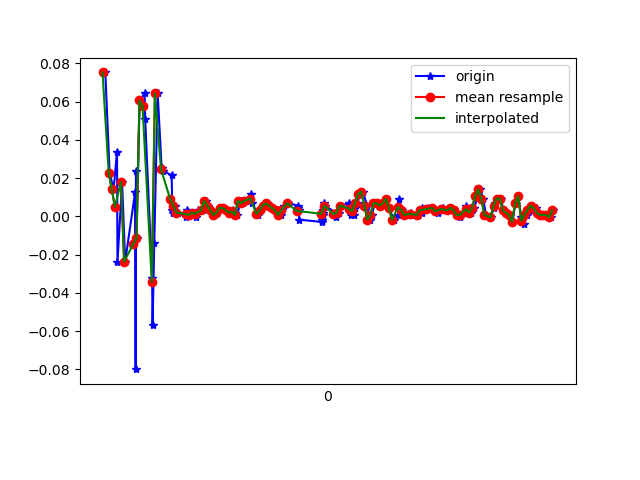

Values plotted in this chart, from the file beside it:
1617762543598, 458180294787362, 0.07521716, 0.13507895, -0.014563761
1617762543626, 458180313831058, 0.02268, -0.1911, 0.02942
1617762543652, 458180332849954, 0.01413, -0.05551, -0.01334
1617762543674, 458180351893650, 0.03368, -0.1215, 0.03308
1617762543677, 458180370912546, -0.02374, -0.07262, -0.01701
1617762543707, 458180389945570, 0.0178, 0.1583, 0.01476
1617762543727, 458180408988258, -0.02374, -0.1203, -0.01334
1617762543792, 458180428006146, 0.01291, 0.2218, -0.007233
1617762543795, 458180447048834, -0.07994, -0.1899, 0.003762
1617762543797, 458180466091522, 0.0239, 0.245, -0.02678
1617762543801, 458180485109410, -0.01153, -0.07017, 0.01842
1617762543821, 458180504146626, 0.06056, -0.1386, -0.00479
1617762543853, 458180523188930, 0.06422, 0.07644, 0.006206
1617762543857, 458180542206466, 0.05078, -0.2217, 0.02698
1617762543902, 458180561248802, -0.0323, 0.1143, -0.02067
1617762543905, 458180580266306, -0.05673, 0.01413, 0.02698
1617762543916, 458180599289666, -0.01397, 0.006797, -0.01945
1617762543938, 458180618330978, 0.06422, 0.118, -0.003568
1617762543964, 458180637372322, 0.02513, -0.1777, 0.02575
1617762543971, 458180656388866, 0.0239, 0.08621, 0.008649
1617762544029, 458180675430210, 0.02146, 0.05444, -0.003568
1617762544033, 458180694452546, 0.003135, -0.01275, -0.001125
1617762544036, 458180713492994, 0.001913, -5.330797E-4, -0.002346
1617762544049, 458180732508738, 0.005579, 0.00191, -0.00479
1617762544070, 458180751549250, 0.001913, 6.886502E-4, 9.7E-5
1617762544124, 458180770589762, -5.3010974E-4, -5.330797E-4, 9.7E-5
1617762544128, 458180789605442, 6.916197E-4, -0.001755, 9.7E-5
1617762544131, 458180808628290, 0.003135, -0.001755, 0.001319
1617762544141, 458180827668162, 6.916197E-4, 0.00191, 0.001319
1617762544160, 458180846707970, 0.001913, -5.330797E-4, -0.001125
1617762544186, 458180865723074, -5.3010974E-4, -5.330797E-4, 9.7E-5
1617762544197, 458180884762946, 0.003135, -5.330797E-4, -0.001125
1617762544220, 458180903789634, 0.003135, 6.886502E-4, -0.001125
1617762544234, 458180922829058, 0.003135, -0.001755, -0.003568
1617762544254, 458180941868482, 0.008022, -0.001755, -0.007233
1617762544267, 458180960883138, 0.005579, 6.886502E-4, -0.00479
1617762544286, 458180979922562, 0.003135, -5.330797E-4, -0.003568
1617762544305, 458180998957954, 6.916197E-4, -5.330797E-4, -0.003568
1617762544323, 458181017972482, 0.001913, -5.330797E-4, -0.002346
1617762544342, 458181037011778, 0.004357, 6.886502E-4, -0.002346
1617762544366, 458181056051074, 0.004357, -0.001755, -0.003568
1617762544385, 458181075090434, 0.003135, -0.004198, -0.003568
1617762544401, 458181094104962, 0.001913, -5.330797E-4, -0.001125
1617762544430, 458181113120578, 0.003135, 6.886502E-4, 9.7E-5
1617762544439, 458181132159234, 0.001913, 6.886502E-4, -0.001125
1617762544455, 458181151197954, 6.916197E-4, -5.330797E-4, -0.003568
1617762544477, 458181170236610, 0.008022, -0.002977, -0.003568
1617762544495, 458181189250498, 0.0068, -0.002977, -0.00479
1617762544512, 458181208280066, 0.008022, -0.002977, -0.002346
1617762544544, 458181227318594, 0.01169, -0.001755, -0.001125
1617762544552, 458181246356994, 0.0068, -5.330797E-4, 0.001319
1617762544584, 458181265370754, 0.001913, -0.002977, 0.003762
1617762544591, 458181284409218, 6.916197E-4, -0.004198, 0.003762
1617762544608, 458181303431426, 0.003135, -5.330797E-4, 0.004984
1617762544629, 458181322469506, 0.005579, -5.330797E-4, 0.00254
1617762544648, 458181341482754, 0.0068, 6.886502E-4, 0.001319
1617762544667, 458181360520834, 0.005579, -0.001755, 9.7E-5
1617762544685, 458181379559042, 0.004357, -0.001755, 0.001319
1617762544717, 458181398597122, 0.003135, -0.001755, -0.002346
1617762544723, 458181417631874, 6.916197E-4, 6.886502E-4, -0.002346
1617762544741, 458181436645250, 6.916197E-4, 6.886502E-4, -0.003568
... 93 more rows
